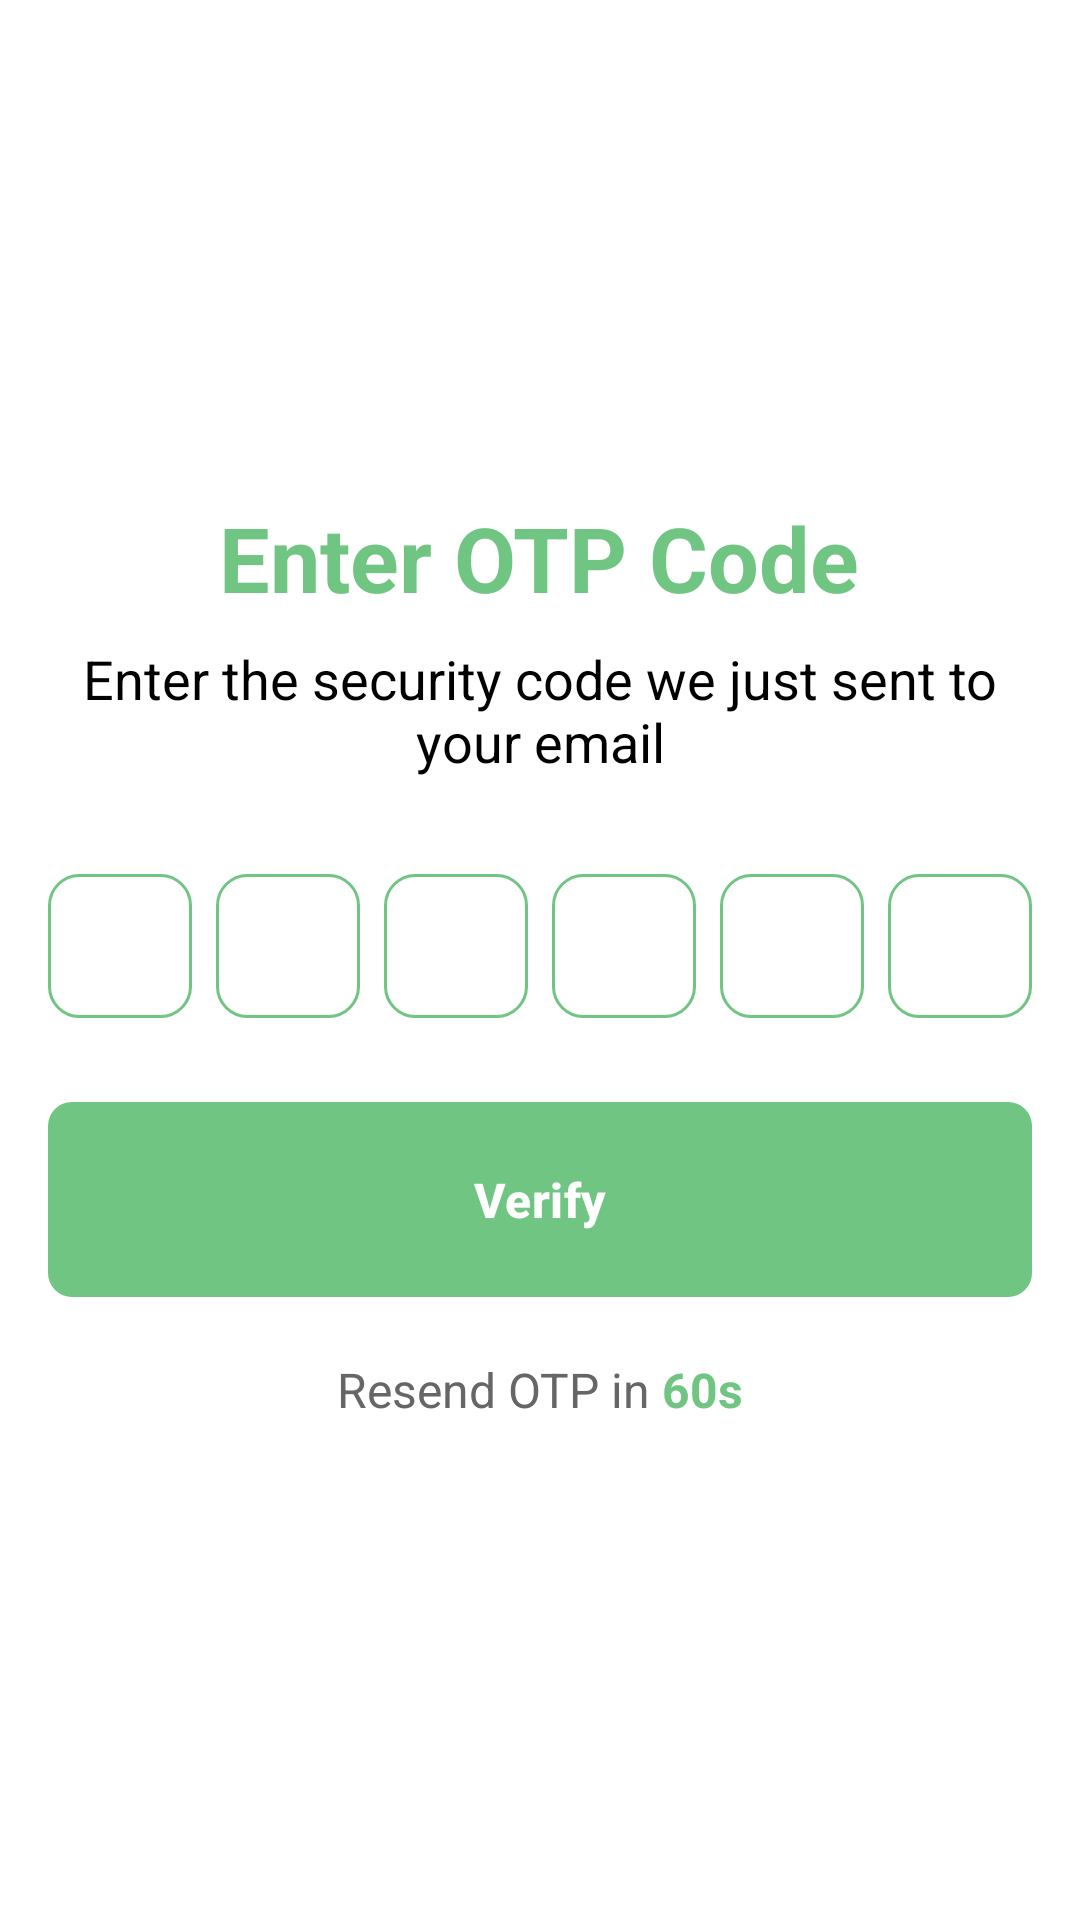

This screen was rendered from an Android layout file. Write that file and the resources it references.
<!-- AndroidManifest.xml: application theme Theme.GrosaPacks -->
<!-- res/layout/fragment_otp.xml -->
<?xml version="1.0" encoding="utf-8"?>
<LinearLayout xmlns:android="http://schemas.android.com/apk/res/android"
    xmlns:app="http://schemas.android.com/apk/res-auto"
    xmlns:tools="http://schemas.android.com/tools"
    android:layout_width="match_parent"
    android:layout_height="match_parent"
    android:orientation="vertical"
    android:padding="16dp"
    android:gravity="center"
    android:background="@android:color/white">

    
    <TextView
        android:id="@+id/titleText"
        android:layout_width="wrap_content"
        android:layout_height="wrap_content"
        android:text="Enter OTP Code"
        android:textSize="30sp"
        android:textStyle="bold"
        android:textColor="@color/colorGrosaPack"
        android:layout_marginBottom="8dp"
        android:textAlignment="center"/>

    <TextView
        android:id="@+id/descriptionText"
        android:layout_width="wrap_content"
        android:layout_height="wrap_content"
        android:text="Enter the security code we just sent to your email"
        android:textSize="18sp"
        android:textStyle="normal"
        android:textColor="#000000"
        android:layout_marginBottom="32dp"
        android:textAlignment="center"/>

    
    <LinearLayout
        android:layout_width="wrap_content"
        android:layout_height="wrap_content"
        android:orientation="horizontal"
        android:layout_marginBottom="24dp">

        <EditText
            android:id="@+id/otpInput1"
            android:layout_width="48dp"
            android:layout_height="48dp"
            android:layout_marginEnd="8dp"
            android:gravity="center"
            android:inputType="number"
            android:maxLength="1"
            android:background="@drawable/otp_input_bg"
            android:textColor="@color/colorGrosaPack"
            android:cursorVisible="true"
            android:textSize="18sp"
            android:textStyle="bold"/>

        <EditText
            android:id="@+id/otpInput2"
            android:layout_width="48dp"
            android:layout_height="48dp"
            android:layout_marginEnd="8dp"
            android:gravity="center"
            android:inputType="number"
            android:maxLength="1"
            android:background="@drawable/otp_input_bg"
            android:textColor="@color/colorGrosaPack"
            android:cursorVisible="false"
            android:textSize="18sp"
            android:textStyle="bold"/>

        <EditText
            android:id="@+id/otpInput3"
            android:layout_width="48dp"
            android:layout_height="48dp"
            android:layout_marginEnd="8dp"
            android:gravity="center"
            android:inputType="number"
            android:maxLength="1"
            android:background="@drawable/otp_input_bg"
            android:textColor="@color/colorGrosaPack"
            android:cursorVisible="false"
            android:textSize="18sp"
            android:textStyle="bold"/>

        <EditText
            android:id="@+id/otpInput4"
            android:layout_width="48dp"
            android:layout_height="48dp"
            android:layout_marginEnd="8dp"
            android:gravity="center"
            android:inputType="number"
            android:maxLength="1"
            android:background="@drawable/otp_input_bg"
            android:textColor="@color/colorGrosaPack"
            android:cursorVisible="false"
            android:textSize="18sp"
            android:textStyle="bold"/>

        <EditText
            android:id="@+id/otpInput5"
            android:layout_width="48dp"
            android:layout_height="48dp"
            android:layout_marginEnd="8dp"
            android:gravity="center"
            android:inputType="number"
            android:maxLength="1"
            android:background="@drawable/otp_input_bg"
            android:textColor="@color/colorGrosaPack"
            android:cursorVisible="false"
            android:textSize="18sp"
            android:textStyle="bold"/>

        <EditText
            android:id="@+id/otpInput6"
            android:layout_width="48dp"
            android:layout_height="48dp"
            android:gravity="center"
            android:inputType="number"
            android:maxLength="1"
            android:background="@drawable/otp_input_bg"
            android:textColor="@color/colorGrosaPack"
            android:cursorVisible="false"
            android:textSize="18sp"
            android:textStyle="bold"/>
    </LinearLayout>

    
    <com.google.android.material.button.MaterialButton
        android:id="@+id/buttonVerify"
        android:layout_width="match_parent"
        android:layout_height="73dp"
        android:text="Verify"
        android:textColor="@android:color/white"
        android:textSize="16sp"
        android:textStyle="bold"
        app:backgroundTint="@color/colorGrosaPack"
        app:cornerRadius="8dp" />

    
    <LinearLayout
        android:layout_width="wrap_content"
        android:layout_height="wrap_content"
        android:orientation="horizontal"
        android:layout_marginTop="16dp"
        android:gravity="center">

        <TextView
            android:id="@+id/textResendOtp"
            android:layout_width="wrap_content"
            android:layout_height="wrap_content"
            android:text="Resend OTP in "
            android:textSize="16sp"
            android:textColor="#666666"
            android:gravity="center"/>

        <TextView
            android:id="@+id/textTimer"
            android:layout_width="wrap_content"
            android:layout_height="wrap_content"
            android:text="60s"
            android:textSize="16sp"
            android:textColor="@color/colorGrosaPack"
            android:textStyle="bold"
            android:gravity="center"/>
    </LinearLayout>

    
    <TextView
        android:id="@+id/textResendOtpButton"
        android:layout_width="wrap_content"
        android:layout_height="wrap_content"
        android:text="Resend OTP"
        android:textSize="16sp"
        android:textColor="@color/colorGrosaPack"
        android:textStyle="bold"
        android:gravity="center"
        android:layout_marginTop="16dp"
        android:visibility="gone"
        android:clickable="true"
        android:focusable="true"/>
</LinearLayout>
<!-- resources referenced by this layout -->
<resources>
  <color name="colorGrosaPack">#71c582</color>
  <!-- drawable otp_input_bg (drawable) -->
  <?xml version="1.0" encoding="utf-8"?>
  <shape xmlns:android="http://schemas.android.com/apk/res/android">
      <solid android:color="#FFFFFF" /> 
      <corners android:radius="10dp" /> 
      <stroke
          android:width="1dp"
          android:color="@color/colorGrosaPack" /> 
  </shape>
  <style name="Theme.GrosaPacks" parent="Theme.MaterialComponents.DayNight.NoActionBar">
          
          <item name="colorPrimary">@color/purple_500</item>
          <item name="colorPrimaryVariant">@color/purple_700</item>
          <item name="colorOnPrimary">@color/white</item>
          
          <item name="colorSecondary">@color/teal_200</item>
          <item name="colorSecondaryVariant">@color/teal_700</item>
          <item name="colorOnSecondary">@color/black</item>
          <item name="android:textColor">@android:color/black</item>
          <item name="android:textColorHint">@android:color/darker_gray</item>
          <item name="android:windowLightStatusBar">true</item>
          <item name="android:statusBarColor">@android:color/white</item>
      </style>
  <color name="purple_500">#FF000000</color>
  <color name="purple_700">#FF000000</color>
  <color name="white">#FFFFFFFF</color>
  <color name="teal_200">#FF03DAC5</color>
  <color name="teal_700">#FF018786</color>
  <color name="black">#FF000000</color>
</resources>
